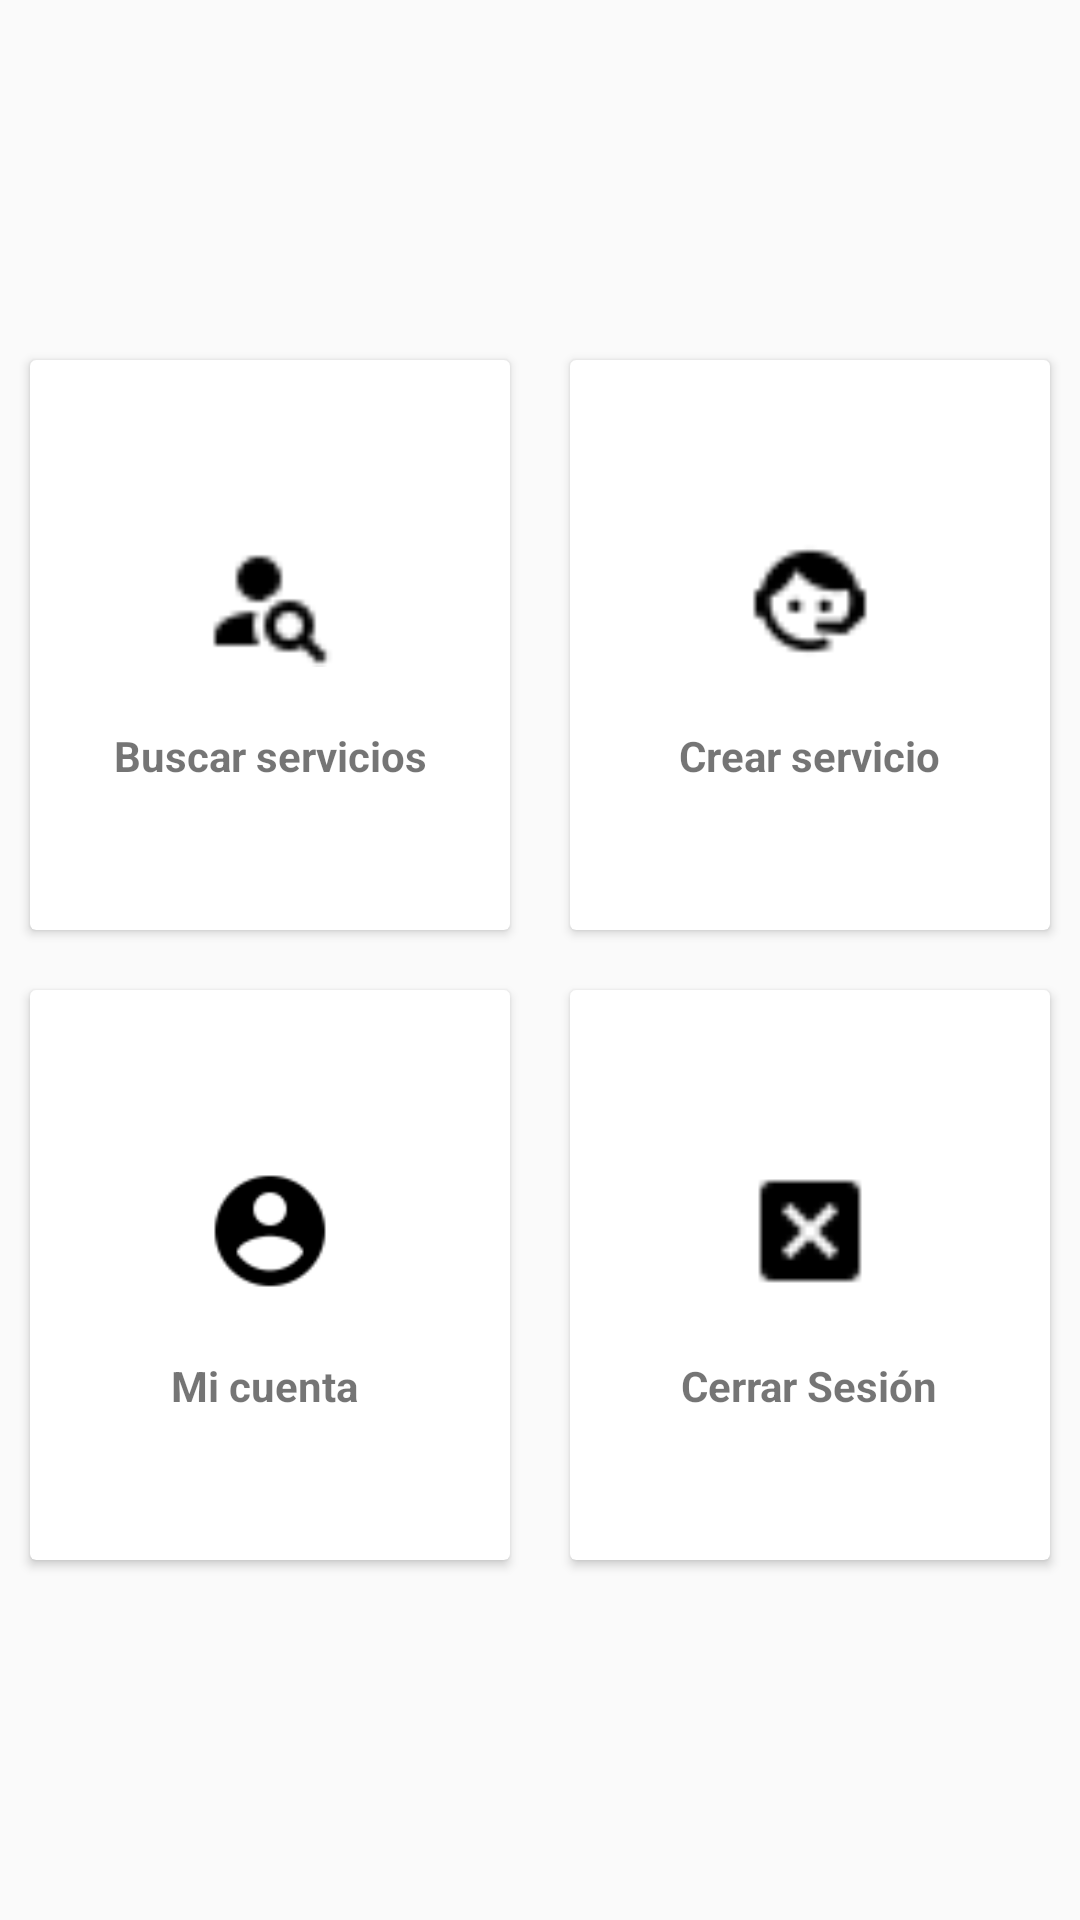

Write the Android layout XML for this screen, with the resource values it uses.
<!-- AndroidManifest.xml: application theme AppTheme -->
<!-- res/layout/activity_home.xml -->
<?xml version="1.0" encoding="utf-8"?>
<LinearLayout xmlns:android="http://schemas.android.com/apk/res/android"
    xmlns:tools="http://schemas.android.com/tools"
    android:layout_width="match_parent"
    android:layout_height="match_parent"
    tools:context=".HomeActivity"
    android:orientation="vertical"
    android:gravity="center">


    <LinearLayout
        android:layout_width="match_parent"
        android:layout_height="wrap_content"
        android:gravity="center">
        <androidx.cardview.widget.CardView
            android:layout_width="160dp"
            android:layout_height="190dp"
            android:layout_margin="10dp"
            >
            <LinearLayout
                android:layout_width="match_parent"
                android:layout_height="match_parent"
                android:orientation="vertical"
                android:gravity="center">

                <ImageView
                    android:layout_width="64dp"
                    android:layout_height="64dp"
                    android:layout_gravity="center"
                    android:src="@mipmap/accountsearch"
                    android:padding="10dp"/>

                <TextView
                    android:layout_width="wrap_content"
                    android:layout_height="wrap_content"
                    android:textStyle="bold"
                    android:textAlignment="center"
                    android:layout_marginTop="10dp"
                    android:text="Buscar servicios"/>

            </LinearLayout>
        </androidx.cardview.widget.CardView>

        <androidx.cardview.widget.CardView
            android:id="@+id/idCreateService"
            android:layout_width="160dp"
            android:layout_height="190dp"
            android:layout_margin="10dp"
            >
            <LinearLayout
                android:layout_width="match_parent"
                android:layout_height="match_parent"
                android:orientation="vertical"
                android:gravity="center">

                <ImageView
                    android:layout_width="64dp"
                    android:layout_height="64dp"
                    android:layout_gravity="center"
                    android:src="@mipmap/faceagent"
                    android:padding="10dp"/>

                <TextView
                    android:layout_width="wrap_content"
                    android:layout_height="wrap_content"
                    android:textStyle="bold"
                    android:textAlignment="center"
                    android:layout_marginTop="10dp"
                    android:text="Crear servicio"/>

            </LinearLayout>
        </androidx.cardview.widget.CardView>

    </LinearLayout>

    <LinearLayout
        android:layout_width="match_parent"
        android:layout_height="wrap_content"
        android:gravity="center">
        <androidx.cardview.widget.CardView
            android:layout_width="160dp"
            android:layout_height="190dp"
            android:layout_margin="10dp"
            >
            <LinearLayout
                android:layout_width="match_parent"
                android:layout_height="match_parent"
                android:orientation="vertical"
                android:gravity="center">

                <ImageView
                    android:layout_width="64dp"
                    android:layout_height="64dp"
                    android:layout_gravity="center"
                    android:src="@mipmap/accountcircle"
                    android:padding="10dp"/>

                <TextView
                    android:layout_width="wrap_content"
                    android:layout_height="wrap_content"
                    android:textStyle="bold"
                    android:textAlignment="center"
                    android:layout_marginTop="10dp"
                    android:text="Mi cuenta "/>

            </LinearLayout>
        </androidx.cardview.widget.CardView>

        <androidx.cardview.widget.CardView
            android:id="@+id/idSalir"
            android:layout_width="160dp"
            android:layout_height="190dp"
            android:layout_margin="10dp"
            >
            <LinearLayout
                android:layout_width="match_parent"
                android:layout_height="match_parent"
                android:orientation="vertical"
                android:gravity="center">

                <ImageView
                    android:layout_width="64dp"
                    android:layout_height="64dp"
                    android:layout_gravity="center"
                    android:src="@mipmap/closebox"
                    android:padding="10dp"/>

                <TextView
                    android:layout_width="wrap_content"
                    android:layout_height="wrap_content"
                    android:textStyle="bold"
                    android:textAlignment="center"
                    android:layout_marginTop="10dp"
                    android:text="Cerrar Sesión"/>

            </LinearLayout>
        </androidx.cardview.widget.CardView>
    </LinearLayout>

</LinearLayout>
<!-- resources referenced by this layout -->
<resources>
  <!-- mipmap accountcircle: png bitmap (mipmap-mdpi, 1089 bytes) -->
  <!-- mipmap accountsearch: png bitmap (mipmap-mdpi, 612 bytes) -->
  <!-- mipmap closebox: png bitmap (mipmap-mdpi, 508 bytes) -->
  <!-- mipmap faceagent: png bitmap (mipmap-mdpi, 720 bytes) -->
  <style name="AppTheme" parent="Theme.AppCompat.Light.NoActionBar">
          
          <item name="colorPrimary">@color/colorPrimary</item>
          <item name="colorPrimaryDark">@color/colorPrimaryDark</item>
          <item name="colorAccent">@color/colorAccent</item>
      </style>
  <color name="colorPrimary">#00BCD4</color>
  <color name="colorPrimaryDark">#0097A7</color>
  <color name="colorAccent">#FF4081</color>
</resources>
